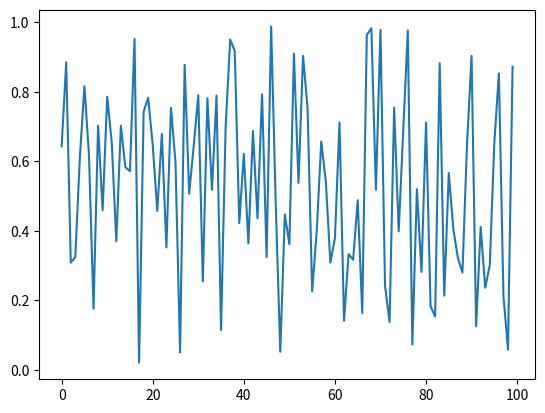

Source code (Python):
import numpy as np
import matplotlib.pyplot as plt
import matplotlib.animation as animation

# Create some data
data = np.random.rand(10, 100)

fig, ax = plt.subplots()

# Initialize a line object for the plot
line, = ax.plot(data[0, :])

# Define an update function for the animation
def update(i):
    line.set_ydata(data[i, :])  # update the data of the line object
    return line,

# Create an animation
ani = animation.FuncAnimation(fig, update, frames=range(10), interval=200)

plt.show()
